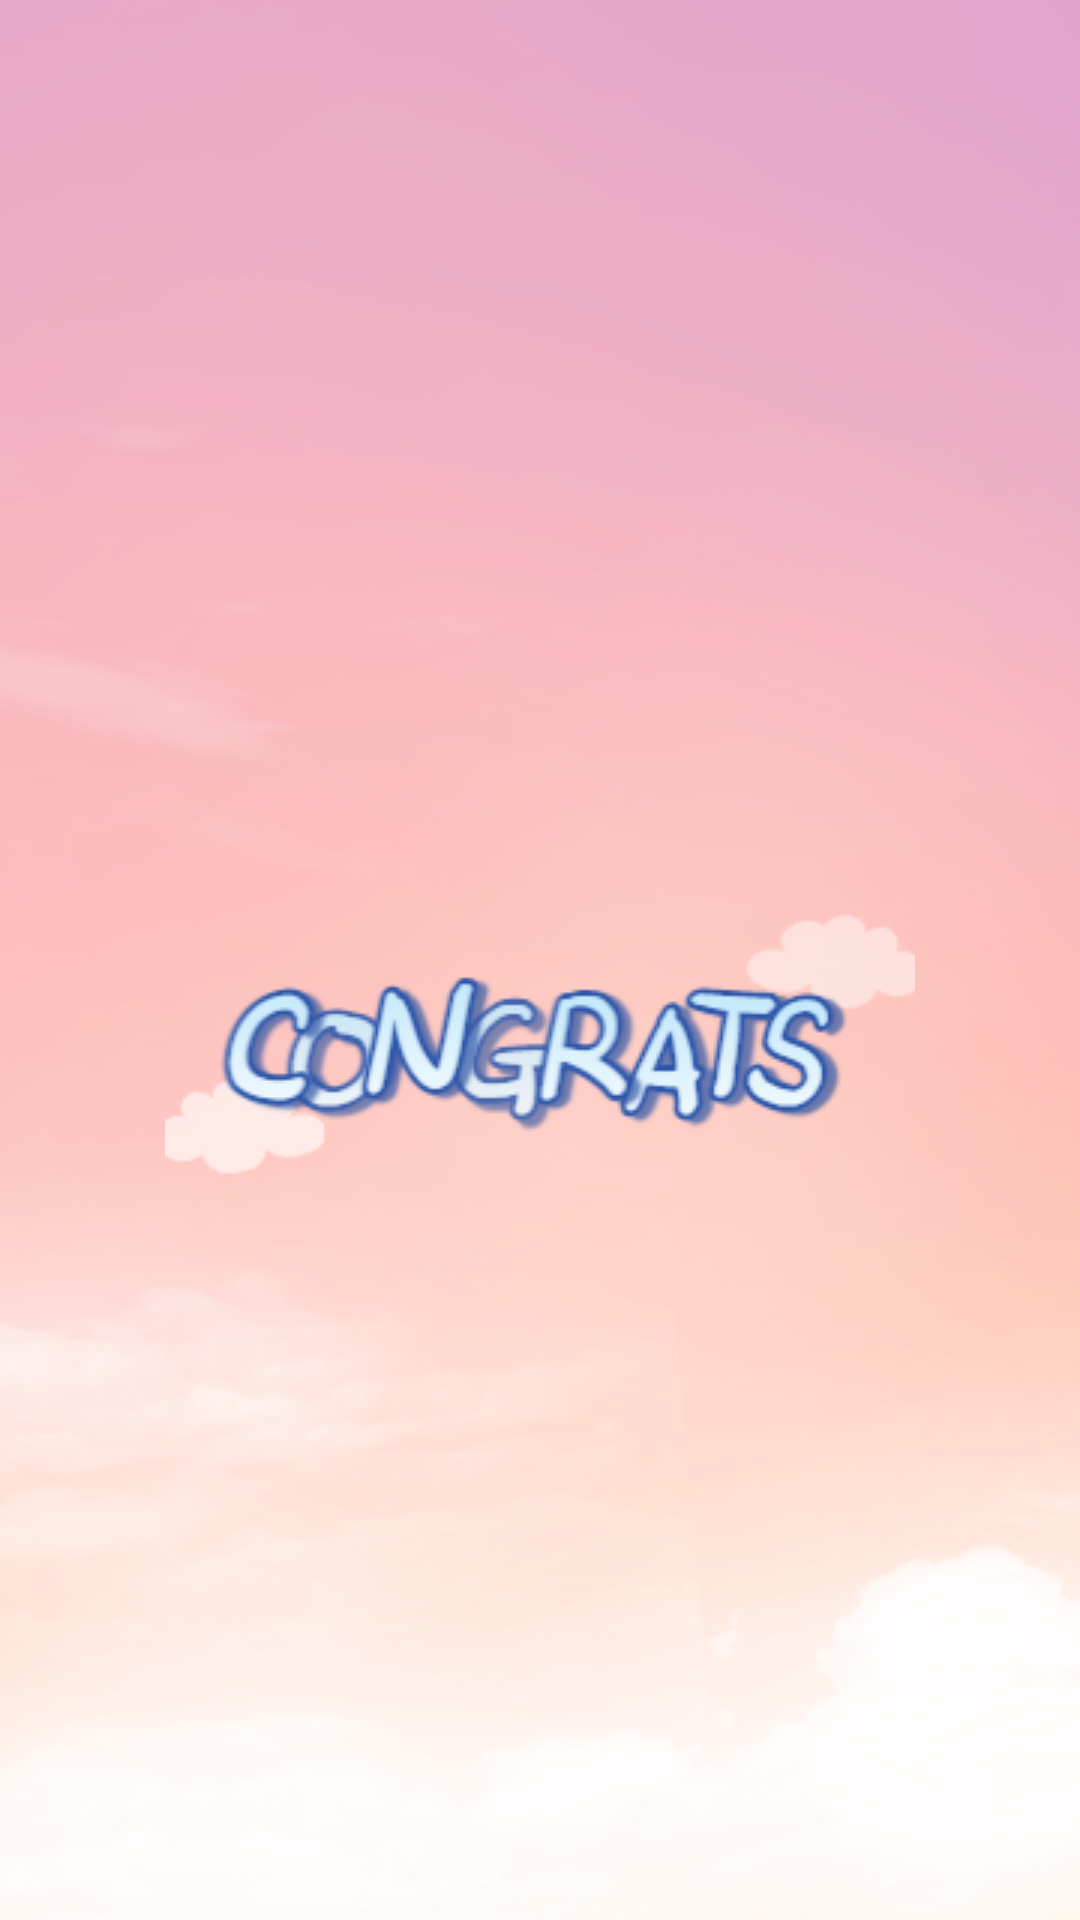

The Android layout XML behind this screen, and the referenced resources:
<!-- AndroidManifest.xml: application theme Theme.Tp04clickclick -->
<!-- res/layout/activity_done.xml -->
<?xml version="1.0" encoding="utf-8"?>
<RelativeLayout xmlns:android="http://schemas.android.com/apk/res/android"
    xmlns:app="http://schemas.android.com/apk/res-auto"
    xmlns:tools="http://schemas.android.com/tools"
    android:layout_width="match_parent"
    android:layout_height="match_parent"
    android:background="@drawable/bg3"
    tools:context=".DoneActivity">

    <ImageView
        android:layout_width="wrap_content"
        android:layout_height="wrap_content"
        android:layout_marginTop="300dp"
        android:layout_centerHorizontal="true"
        android:src="@drawable/congrats"/>

</RelativeLayout>
<!-- resources referenced by this layout -->
<resources>
  <!-- drawable bg3: png bitmap (drawable, 168772 bytes) -->
  <!-- drawable congrats: png bitmap (drawable, 26073 bytes) -->
  <style name="Theme.Tp04clickclick" parent="Theme.MaterialComponents.DayNight.NoActionBar">
          
          <item name="colorPrimary">@color/black</item>
          <item name="colorPrimaryVariant">@color/purple_700</item>
          <item name="colorOnPrimary">@color/white</item>
          
          <item name="colorSecondary">@color/teal_200</item>
          <item name="colorSecondaryVariant">@color/teal_700</item>
          <item name="colorOnSecondary">@color/black</item>
          
          <item name="android:statusBarColor" tools:targetApi="l">?attr/colorOnPrimary</item>
          
      </style>
  <!-- not gathered from this repository: default colours our renderer supplied (Android Studio template values) -->
  <color name="purple_700">#FF3700B3</color>
  <color name="teal_200">#FF03DAC5</color>
  <color name="teal_700">#FF018786</color>
  <color name="black">#FF000000</color>
  <color name="white">#FFFFFFFF</color>
</resources>
